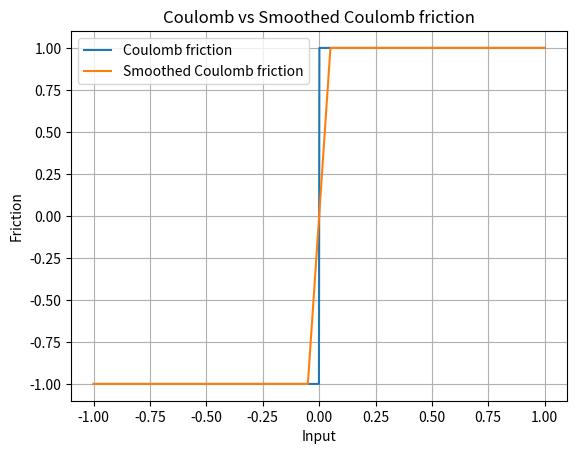

Reproduce this figure in Python.
import numpy as np
import matplotlib.pyplot as plt


def coulomb_friction(x):
    return -1 if x < 0 else 1


def smoothed_coulomb_friction(x, t):
    assert t>0
    return -1 if x < -t/2 else 1 if x > t/2 else 2*x/t


def visualize_coulomb(t):
    x = np.linspace(-1, 1, 1000)
    y1 = np.array([coulomb_friction(l) for l in x])
    y2 = np.array([smoothed_coulomb_friction(l, t) for l in x])
    
    plt.plot(x, y1, label='Coulomb friction')
    plt.plot(x, y2, label='Smoothed Coulomb friction')
    
    plt.legend()
    plt.xlabel("Input")
    plt.ylabel("Friction")
    plt.title("Coulomb vs Smoothed Coulomb friction")
    plt.grid(True)
    plt.show()


def zo_gradient(f, x, sample_omega, grad_log_p, M=1000, rng=None):
    """
    Monte-Carlo estimator of the zeroth-order bundled gradient:
      ∇ f_mu(x) = - E_{ω ~ p}[ f(x+ω) * ∇ log p(ω) ]
    
    Args:
      f: callable x -> scalar
      x: numpy array, point where gradient is estimated
      sample_omega: callable (M, rng) -> array shape (M, d) of samples ω
      grad_log_p: callable ω -> array shape (d,) or (M, d) of ∇_ω log p(ω)
      M: number of samples
      rng: np.random.Generator or None (will create one)
    Returns:
      grad_est: numpy array shape (d,)
    """
    if rng is None:
        rng = np.random.default_rng()
    # draw samples
    omegas = sample_omega(M, rng)
    xs = x.reshape(1, -1) + omegas
    f_vals = np.array([f(xi) for xi in xs])
    glp = grad_log_p(omegas)
    integrand = - (f_vals[:, None] * glp)
    return integrand.mean(axis=0)

def FoGB():
    pass

visualize_coulomb(0.1)